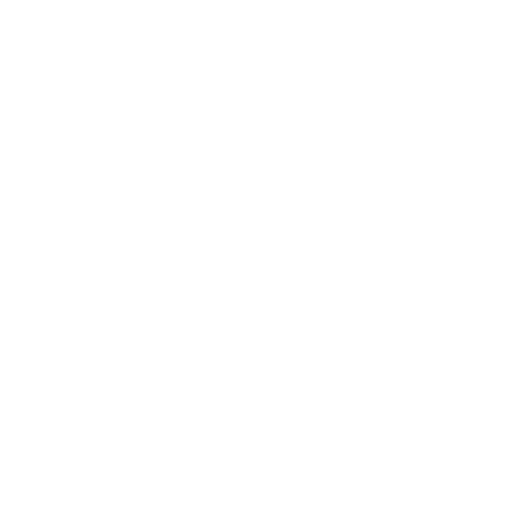
t = 0.00 s
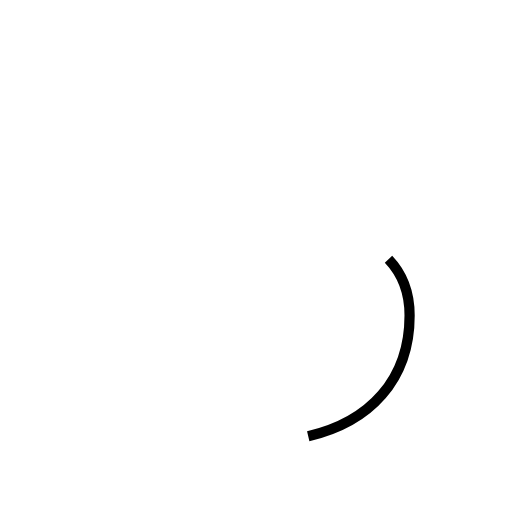
t = 0.68 s
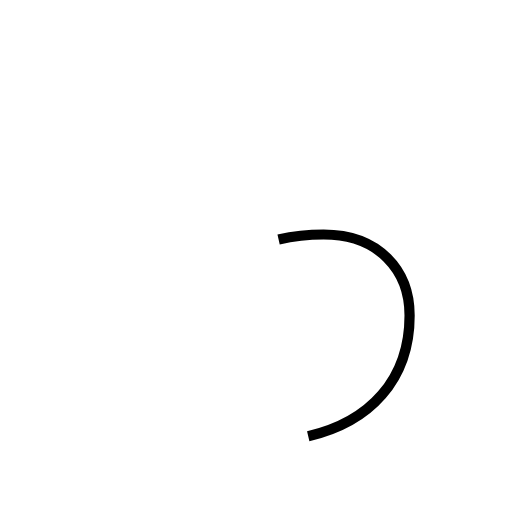
t = 1.03 s
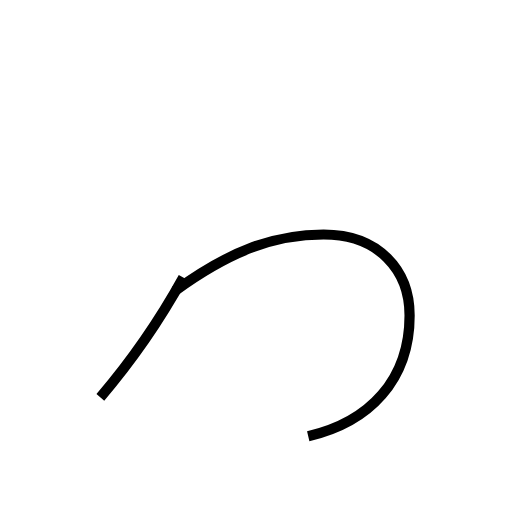
t = 1.79 s
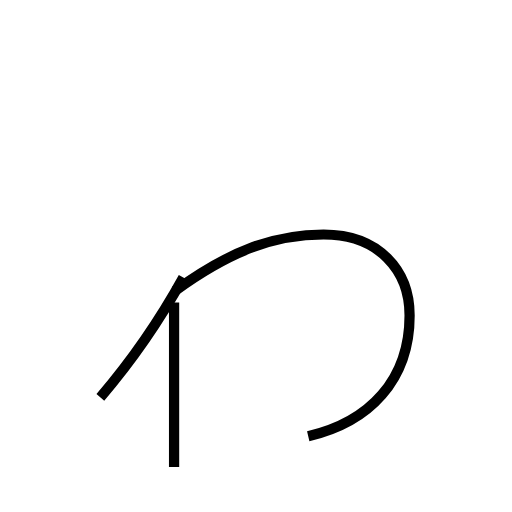
t = 2.28 s
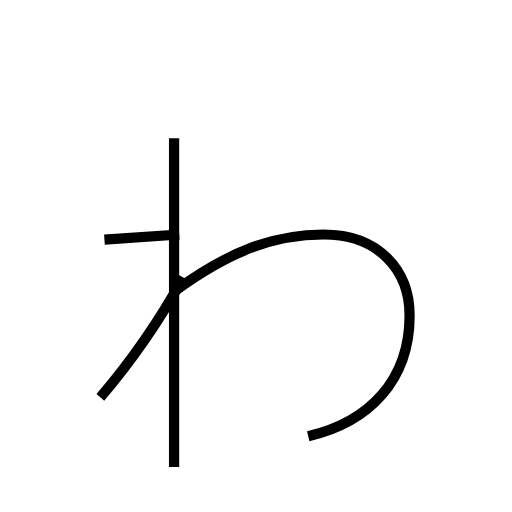
t = 2.98 s

The animated SVG that drew these frames (rendered in a browser with its animation timeline set to each time). Animation: 4 SMIL elements (animate=4); one cycle of 2.98 s.

<?xml version='1.0' encoding='utf-8'?>
<svg viewBox="0.0 -6.0 50.0 50.0" version="1.1" xmlns="http://www.w3.org/2000/svg"><rect x="-1000" y="-1000" width="2000" height="2000" stroke="white" fill="white" /><g style="fill:none;stroke:#000000;stroke-width:1"><path d="M 30.1 -1.4 C 36.1 -2.8 40.0 -6.9 40.0 -13.2 C 40.0 -17.6 37.0 -21.1 31.6 -21.1 C 26.9 -21.1 22.6 -19.6 17.1 -15.6 " transform="translate(0.0 38.0)" stroke-dasharray="45.55494726282396" stroke-dashoffset="45.55494726282396"><animate attributeName="stroke-dashoffset" from="45.55494726282396" to="0" dur="1.3666484178847187s" begin="0s" fill="freeze" /></path><path d="M 9.8 -5.2 C 12.2 -8.0 15.3 -12.2 17.9 -16.9 " transform="translate(0.0 38.0)" stroke-dasharray="14.253109921585834" stroke-dashoffset="14.253109921585834"><animate attributeName="stroke-dashoffset" from="14.253109921585834" to="0" dur="0.427593297647575s" begin="1.3666484178847187s" fill="freeze" /></path><path d="M 17.0 1.6 L 17.0 -30.5 " transform="translate(0.0 38.0)" stroke-dasharray="32.1" stroke-dashoffset="32.1"><animate attributeName="stroke-dashoffset" from="32.1" to="0" dur="0.963s" begin="1.7942417155322936s" fill="freeze" /></path><path d="M 10.2 -20.6 L 17.5 -21.1" transform="translate(0.0 38.0)" stroke-dasharray="7.317103251970687" stroke-dashoffset="7.317103251970687"><animate attributeName="stroke-dashoffset" from="7.317103251970687" to="0" dur="0.2195130975591206s" begin="2.7572417155322935s" fill="freeze" /></path></g></svg>
